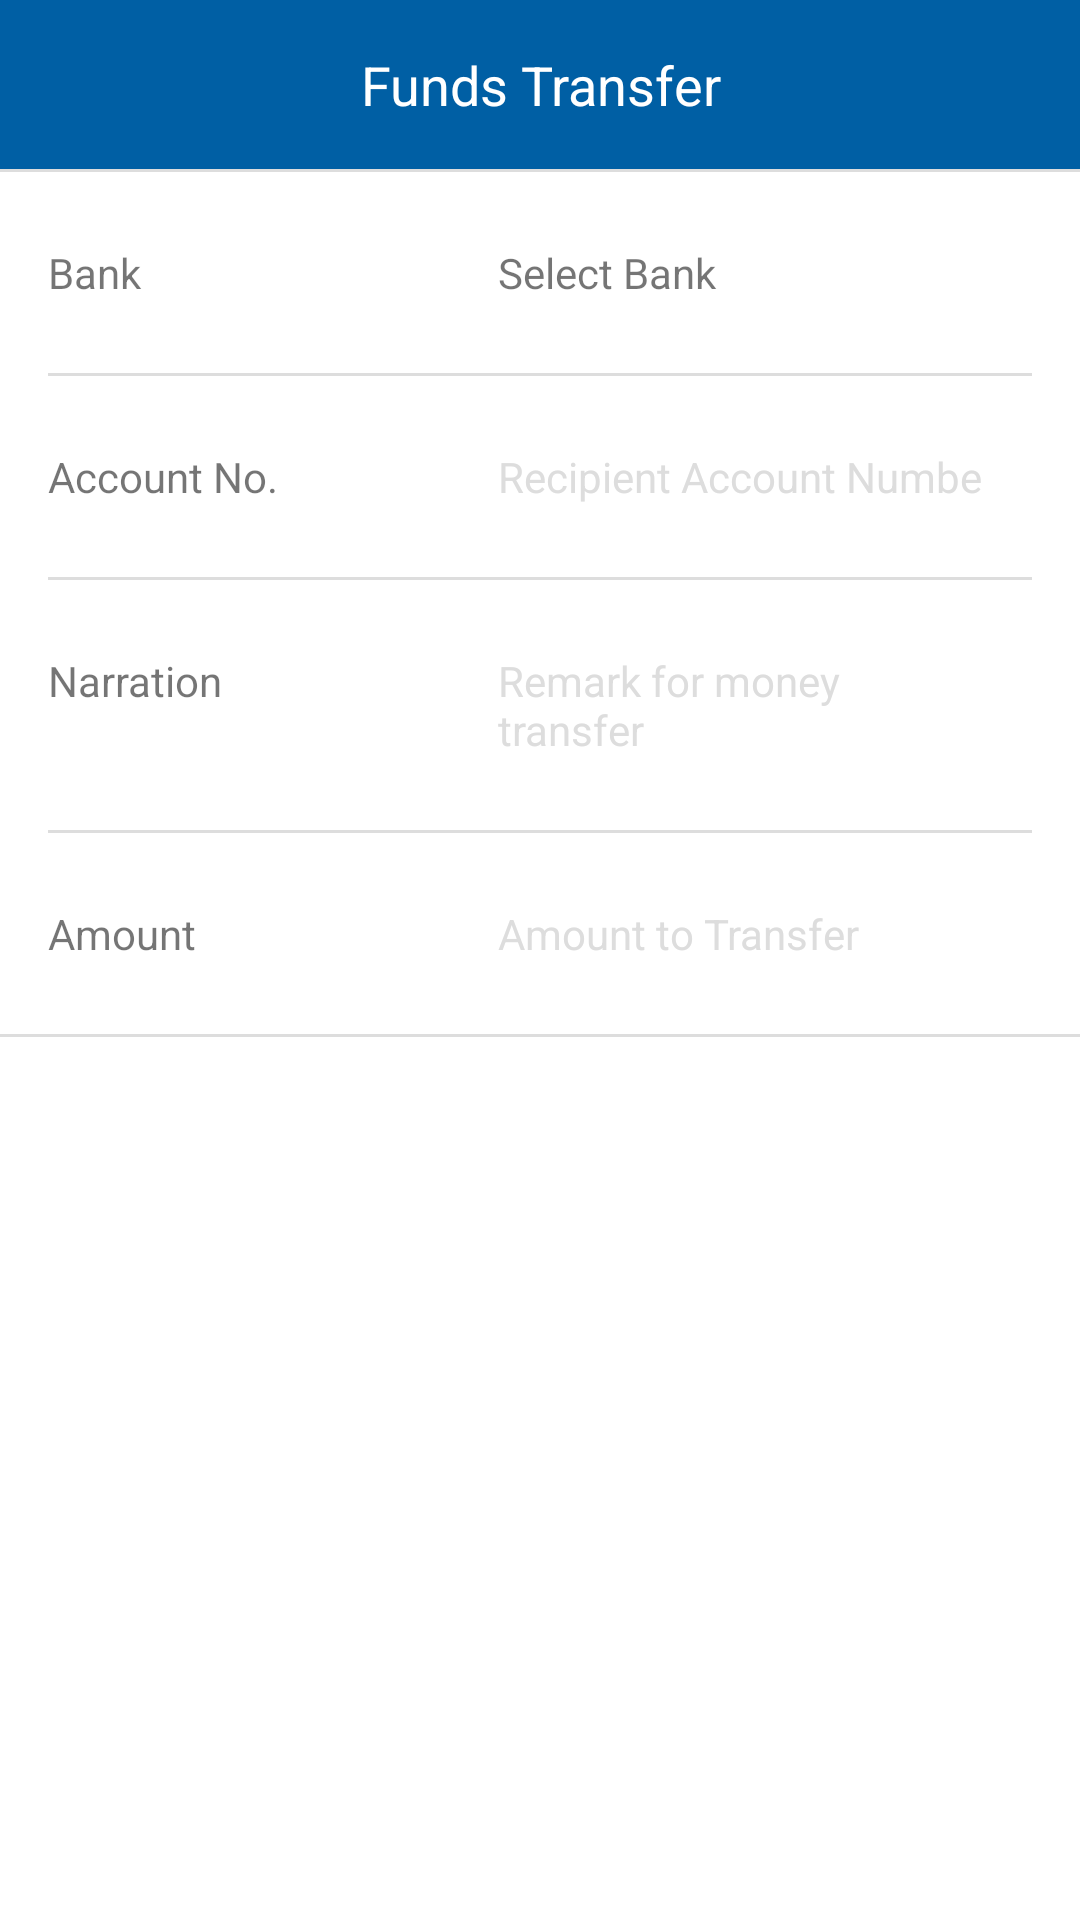

The Android layout XML behind this screen, and the referenced resources:
<!-- AndroidManifest.xml: application theme AppThemeNoBar -->
<!-- res/layout/funds_transfer.xml -->
<?xml version="1.0" encoding="utf-8"?>
<LinearLayout xmlns:android="http://schemas.android.com/apk/res/android"
    android:layout_width="match_parent"
    android:layout_height="match_parent"
    android:background="#fff"
    android:clickable="true"
    android:orientation="vertical">

    <androidx.appcompat.widget.AppCompatTextView
        android:layout_width="match_parent"
        android:layout_height="wrap_content"
        android:background="@color/colorPrimary"
        android:gravity="center_horizontal"
        android:padding="16dp"
        android:text="Funds Transfer"
        android:textColor="@color/white"
        android:textSize="18dp" />

    <View
        android:layout_width="match_parent"
        android:layout_height="1dp"
        android:background="#ddd" />

    <androidx.appcompat.widget.LinearLayoutCompat
        android:layout_width="match_parent"
        android:layout_height="wrap_content"
        android:background="#fff"
        android:orientation="horizontal"
        android:paddingBottom="8dp"
        android:paddingRight="16dp"
        android:paddingTop="8dp">

        <androidx.appcompat.widget.AppCompatTextView
            android:layout_width="150dp"
            android:layout_height="wrap_content"
            android:padding="16dp"
            android:text="Bank" />

        <androidx.appcompat.widget.AppCompatTextView
            android:id="@+id/bank_selector"
            android:layout_width="wrap_content"
            android:layout_height="wrap_content"
            android:layout_weight="1"
            android:clickable="true"
            android:padding="16dp"
            android:text="Select Bank" />

        <androidx.appcompat.widget.AppCompatImageView
            android:id="@+id/drp_down"
            android:layout_width="wrap_content"
            android:layout_height="wrap_content"
            android:layout_gravity="center_vertical"
            android:src="@drawable/ic_arrow_right_white_24dp"
            android:tint="@color/colorPrimary" />
    </androidx.appcompat.widget.LinearLayoutCompat>

    <View
        android:layout_width="match_parent"
        android:layout_height="1dp"
        android:layout_marginLeft="16dp"
        android:layout_marginRight="16dp"
        android:background="#ddd" />

    <androidx.appcompat.widget.LinearLayoutCompat
        android:layout_width="match_parent"
        android:layout_height="wrap_content"
        android:background="#fff"
        android:orientation="horizontal"
        android:paddingBottom="8dp"
        android:paddingRight="16dp"
        android:paddingTop="8dp">

        <androidx.appcompat.widget.AppCompatTextView
            android:layout_width="150dp"
            android:layout_height="wrap_content"
            android:padding="16dp"
            android:text="Account No." />

        <androidx.appcompat.widget.AppCompatEditText
            android:id="@+id/acctField"
            android:layout_width="match_parent"
            android:layout_height="wrap_content"
            android:background="#fff"
            android:hint="Recipient Account Number"
            android:inputType="number"
            android:maxLength="10"
            android:padding="16dp"
            android:textColorHint="#ddd"
            android:textSize="14dp" />


    </androidx.appcompat.widget.LinearLayoutCompat>

    <View
        android:layout_width="match_parent"
        android:layout_height="1dp"
        android:layout_marginLeft="16dp"
        android:layout_marginRight="16dp"
        android:background="#ddd" />

    <androidx.appcompat.widget.LinearLayoutCompat
        android:layout_width="match_parent"
        android:layout_height="wrap_content"
        android:background="#fff"
        android:orientation="horizontal"
        android:paddingBottom="8dp"
        android:paddingRight="16dp"
        android:paddingTop="8dp">

        <androidx.appcompat.widget.AppCompatTextView
            android:layout_width="150dp"
            android:layout_height="wrap_content"
            android:padding="16dp"
            android:text="Narration" />

        <androidx.appcompat.widget.AppCompatEditText
            android:id="@+id/remark"
            android:layout_width="match_parent"
            android:layout_height="wrap_content"
            android:background="#fff"
            android:gravity="top"
            android:hint="Remark for money transfer"
            android:maxLines="4"
            android:minLines="2"
            android:padding="16dp"

            android:textColorHint="#ddd"
            android:textSize="14dp" />


    </androidx.appcompat.widget.LinearLayoutCompat>

    <View
        android:layout_width="match_parent"
        android:layout_height="1dp"
        android:layout_marginLeft="16dp"
        android:layout_marginRight="16dp"
        android:background="#ddd" />

    <androidx.appcompat.widget.LinearLayoutCompat
        android:layout_width="match_parent"
        android:layout_height="wrap_content"
        android:background="#fff"
        android:orientation="horizontal"
        android:paddingBottom="8dp"
        android:paddingRight="16dp"
        android:paddingTop="8dp">

        <androidx.appcompat.widget.AppCompatTextView
            android:layout_width="150dp"
            android:layout_height="wrap_content"
            android:padding="16dp"
            android:text="Amount" />

        <androidx.appcompat.widget.AppCompatEditText
            android:id="@+id/amountField"
            android:layout_width="match_parent"
            android:layout_height="wrap_content"
            android:background="#fff"
            android:hint="Amount to Transfer"
            android:inputType="number"
            android:maxLength="10"
            android:padding="16dp"
            android:textColorHint="#ddd"
            android:textSize="14dp" />


    </androidx.appcompat.widget.LinearLayoutCompat>

    <View
        android:layout_width="match_parent"
        android:layout_height="1dp"
        android:background="#ddd" />

    <androidx.appcompat.widget.AppCompatButton
        android:id="@+id/makeTransfer"
        android:layout_width="wrap_content"
        android:layout_height="wrap_content"
        android:layout_gravity="center_horizontal"
        android:layout_marginTop="32dp"
        android:background="@drawable/btn_bg"
        android:paddingLeft="32dp"

        android:paddingRight="32dp"
        android:text="Make Transfer"
        android:textColor="@color/white" />

</LinearLayout>
<!-- resources referenced by this layout -->
<resources>
  <color name="colorPrimary">#005fa4</color>
  <color name="white">#FFFFFF</color>
  <style name="AppThemeNoBar" parent="Theme.MaterialComponents.Light.DarkActionBar">
          
          <item name="colorPrimary">@color/colorPrimary</item>
          <item name="colorPrimaryDark">@color/colorPrimary</item>
  
          <item name="colorControlNormal">#c5c5c5</item>
          <item name="colorControlActivated">@color/colorPrimary</item>
          <item name="colorControlHighlight">@color/colorPrimary</item>
  
      </style>
</resources>
